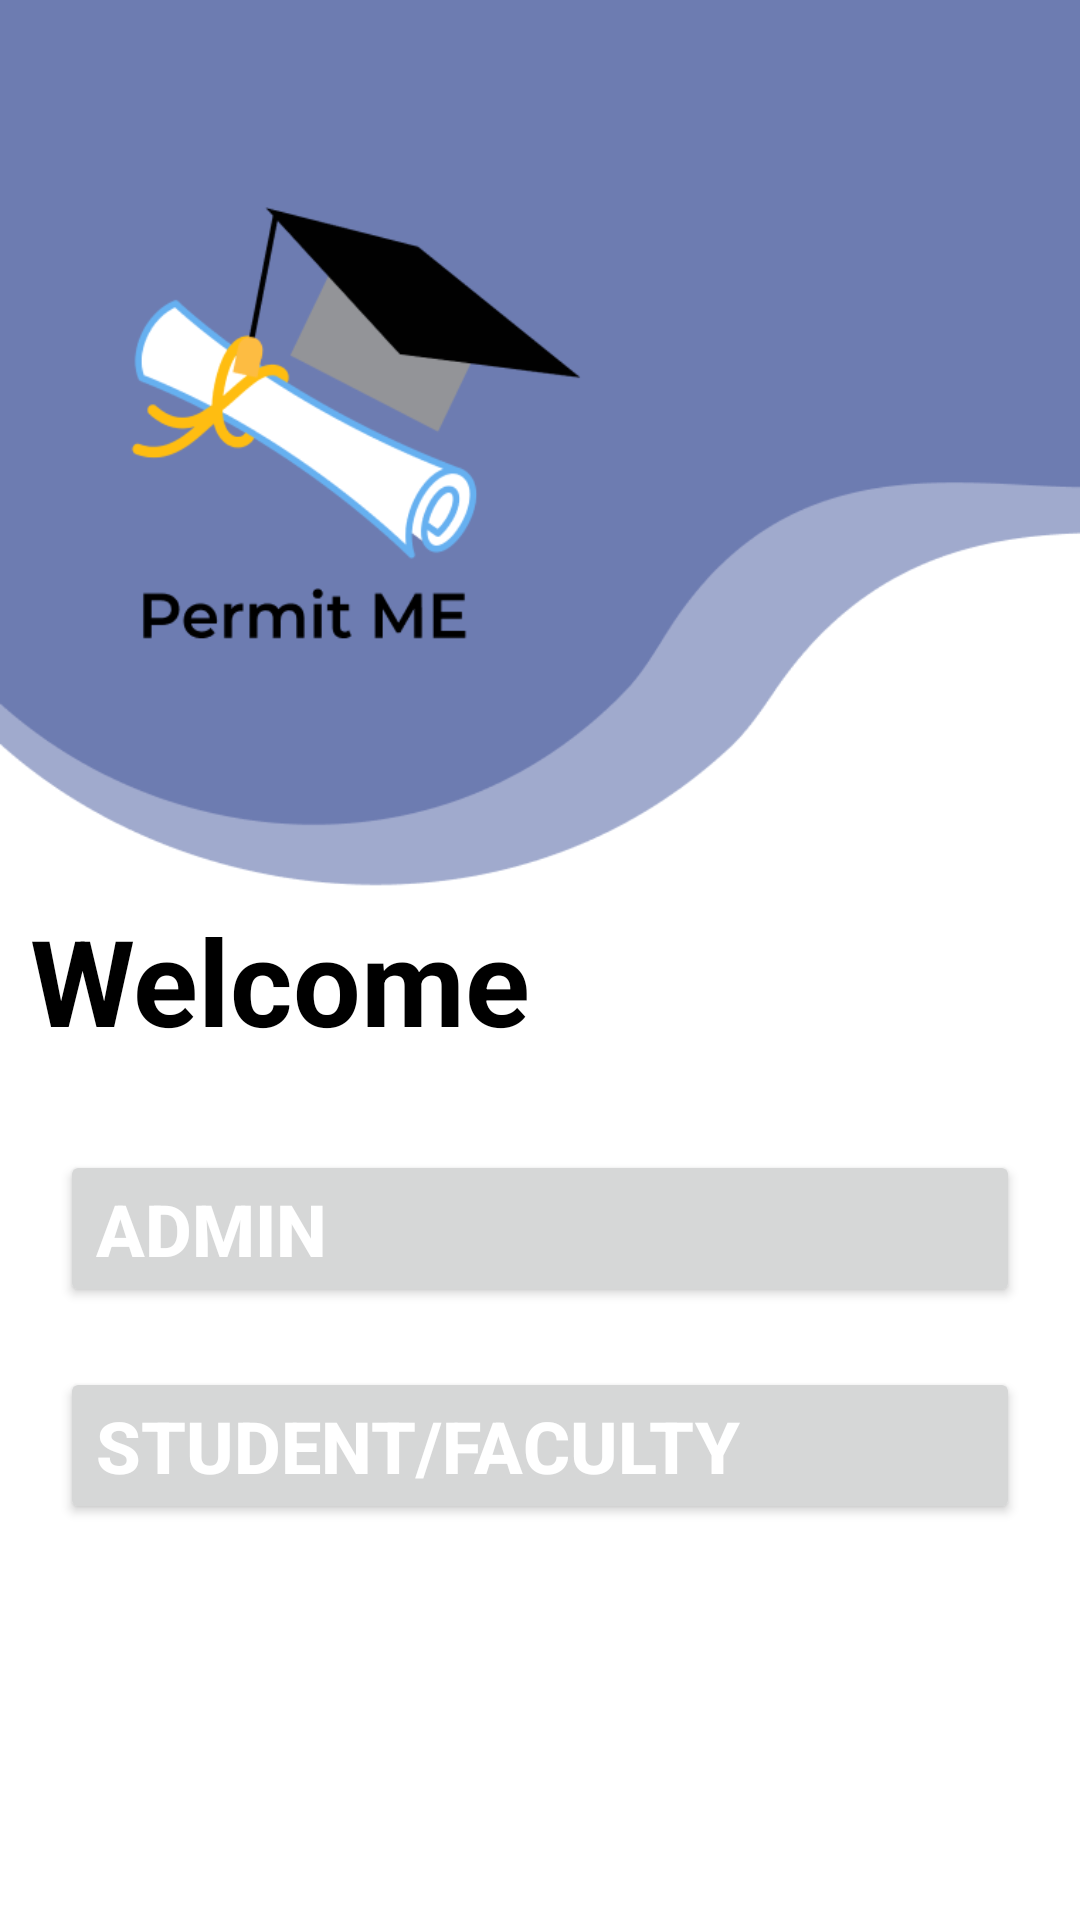

Android layout source for this screen:
<!-- AndroidManifest.xml: application theme Theme.PermitMe -->
<!-- res/layout/fragment_home.xml -->
<?xml version="1.0" encoding="utf-8"?>
<androidx.constraintlayout.widget.ConstraintLayout xmlns:android="http://schemas.android.com/apk/res/android"
    xmlns:app="http://schemas.android.com/apk/res-auto"
    xmlns:tools="http://schemas.android.com/tools"
    android:layout_width="match_parent"
    android:layout_height="match_parent"
    android:background="@color/white"
    tools:context=".Fragment.HomeFragment">


    <ImageView
        android:id="@+id/permitmeimg"
        android:layout_width="match_parent"
        android:layout_height="300dp"
        android:scaleType="fitXY"
        android:src="@drawable/img_1"
        app:layout_constraintEnd_toEndOf="parent"
        app:layout_constraintHorizontal_bias="0.0"
        app:layout_constraintStart_toStartOf="parent"
        app:layout_constraintTop_toTopOf="parent" />

    <LinearLayout
        android:layout_width="match_parent"
        android:layout_height="wrap_content"
        android:orientation="vertical"
        app:layout_constraintEnd_toEndOf="parent"
        app:layout_constraintStart_toStartOf="parent"
        app:layout_constraintTop_toBottomOf="@+id/permitmeimg">

        <TextView
            android:layout_width="wrap_content"
            android:layout_height="wrap_content"
            android:layout_marginLeft="10dp"
            android:textColor="@color/black"
            android:text="Welcome"
            android:textSize="40sp"
            android:textStyle="bold" />

        <Button
            android:id="@+id/admin_home"
            android:layout_width="match_parent"
            android:layout_height="wrap_content"
            android:layout_marginLeft="20dp"
            android:layout_marginTop="30dp"
            android:layout_marginRight="20dp"
            android:textColor="@color/white"
            android:drawableRight="@drawable/ic_arrow"
            android:gravity="left"
            android:text="Admin"
            android:textSize="24sp"
            android:textStyle="bold" />

        <Button
            android:id="@+id/user_home"
            android:layout_width="match_parent"
            android:layout_height="wrap_content"
            android:layout_marginLeft="20dp"
            android:layout_marginTop="20dp"
            android:layout_marginRight="20dp"
            android:textColor="@color/white"
            android:drawableRight="@drawable/ic_arrow"
            android:gravity="left"
            android:text="Student/Faculty"
            android:textSize="24sp"
            android:textStyle="bold" />
    </LinearLayout>

</androidx.constraintlayout.widget.ConstraintLayout>
<!-- resources referenced by this layout -->
<resources>
  <color name="black">#FF000000</color>
  <color name="white">#FFFFFFFF</color>
  <!-- drawable img_1: png bitmap (drawable-v24, 25202 bytes) -->
  <style name="Theme.PermitMe" parent="Theme.MaterialComponents.DayNight.DarkActionBar">
          
          <item name="colorPrimary">@color/purple_500</item>
          <item name="colorPrimaryVariant">@color/purple_700</item>
          <item name="colorOnPrimary">@color/white</item>
          
          <item name="colorSecondary">@color/teal_200</item>
          <item name="colorSecondaryVariant">@color/teal_700</item>
          <item name="colorOnSecondary">@color/black</item>
          
          <item name="android:statusBarColor" tools:targetApi="l">?attr/colorPrimaryVariant</item>
          
      </style>
  <color name="purple_500">#6a7abc</color>
  <color name="purple_700">#3a4e8c</color>
  <color name="teal_200">#8da5ef</color>
  <color name="teal_700">#5b76bc</color>
</resources>
